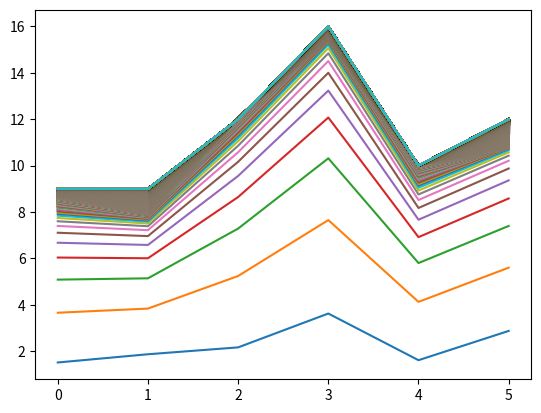

Source code (Python):
import numpy as np
import matplotlib.pyplot as plt


def h(x):
    return w0 + w1*x[0]+w2*x[1]


if __name__ == '__main__':
    #  y=3 + 2 * (x1) + (x2)  #自己设计一个线性回归的公式 W0=3 W1=2,W2=1
    rate = 0.001 # 步长，系数
    x_train = np.array([[1, 2], [2, 1], [2, 3], [3, 5], [1, 3], [4, 2], [7, 3], [4, 5], [11, 3], [8, 7]])
    y_train = np.array([7, 8, 10, 14, 8, 13, 20, 16, 28, 26])
    x_test = np.array([[1, 4], [2, 2], [2, 5], [5, 3], [1, 5], [4, 1]])

    w0 = np.random.normal()
    w1 = np.random.normal()
    w2 = np.random.normal()
    print("随机W0:%s,随机的W1:%s,随机的W2:%s"%(w0,w1,w2))
    for i in range(4000): #迭代8000
        for x, y in zip(x_train, y_train):
            w0 = w0 - rate*(h(x)-y)*1
            w1 = w1 - rate *(h(x)-y)*x[0]
            w2 = w2 - rate*(h(x)-y)*x[1]
        plt.plot([h(xi) for xi in x_test])
        print("w0导数 = %f ,w1导数 = %f ,w2导数 = %f "%(rate*(h(x)-y)*1,rate*(h(x)-y)*x[0],rate*(h(x)-y)*x[1]))

    print(w0)
    print(w1)
    print(w2)

    result = [h(xi) for xi in x_train]
    print(result)

    result = [h(xi) for xi in x_test]
    #[9,9,12,16,10,12]
    print(result)


    plt.show()
